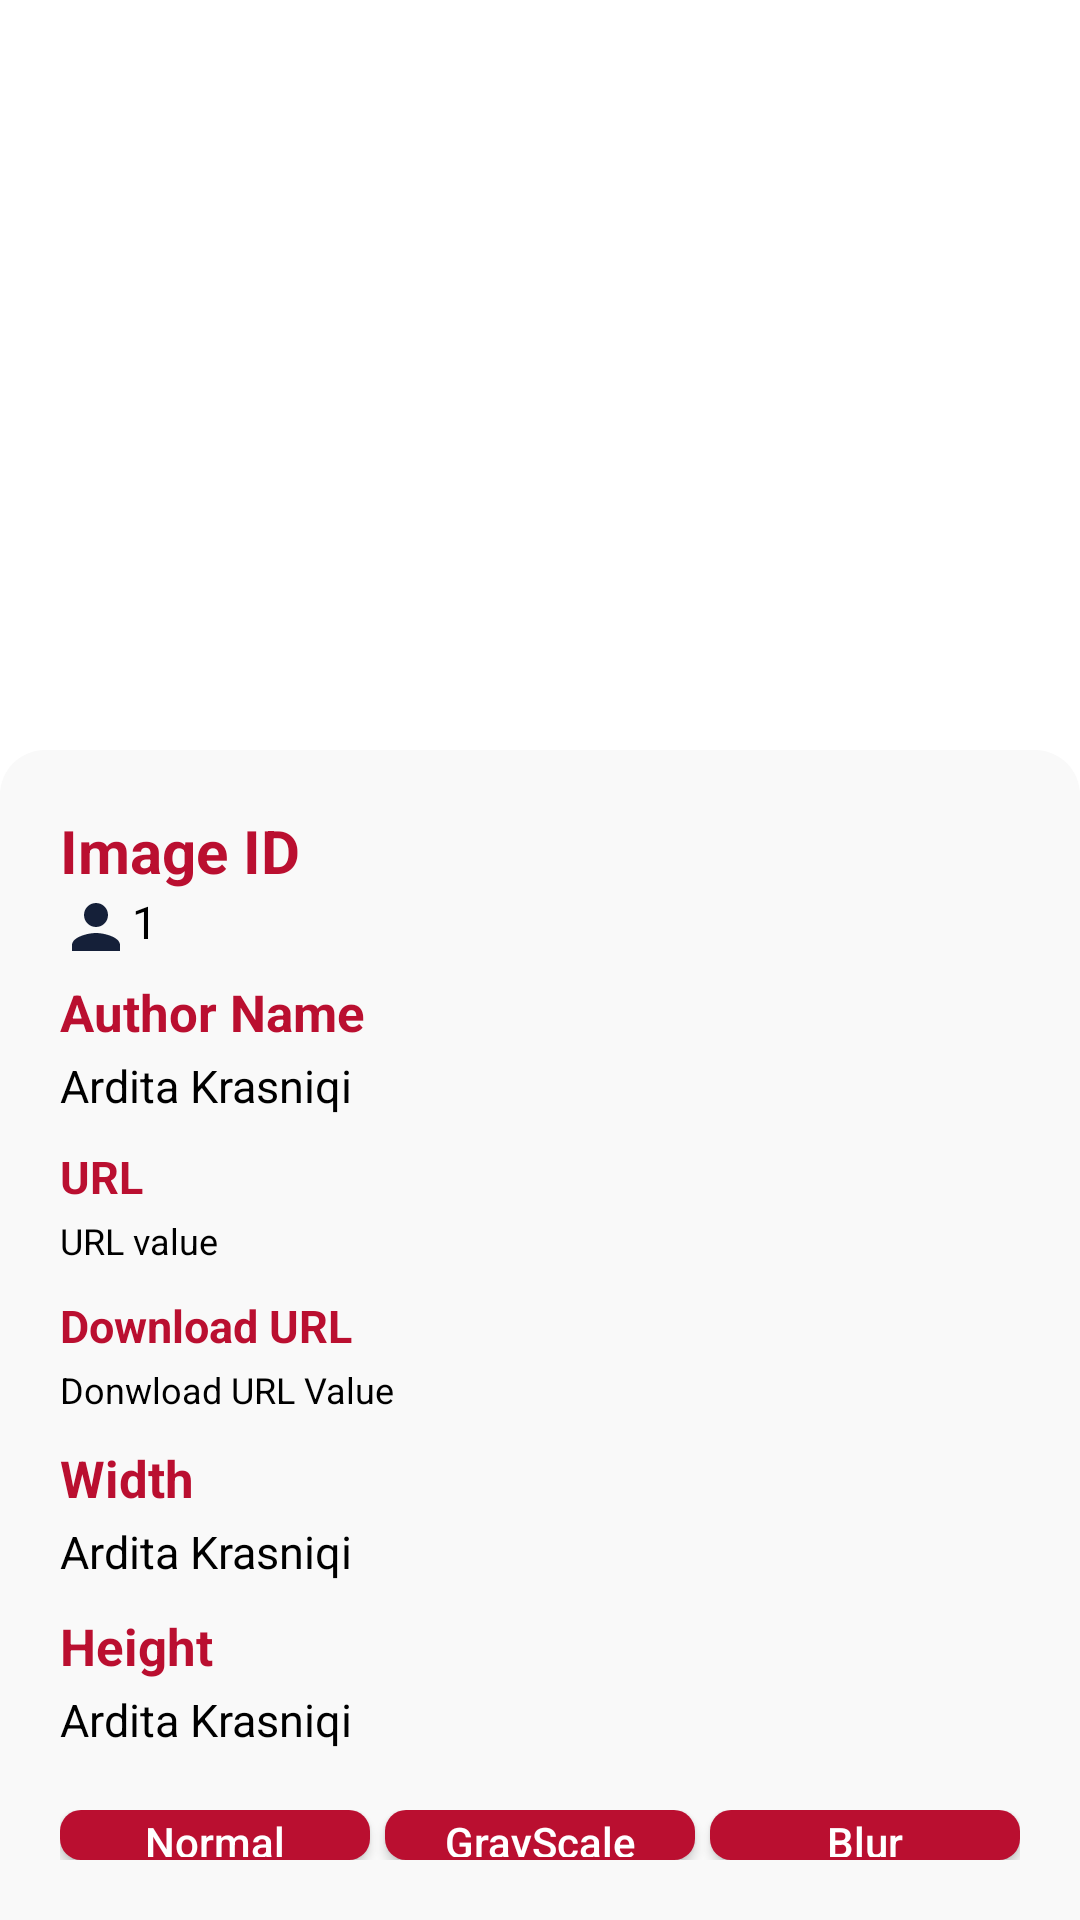

The Android layout XML behind this screen, and the referenced resources:
<!-- AndroidManifest.xml: application theme Theme.MyMobileLife -->
<!-- res/layout/fragment_second_image.xml -->
<?xml version="1.0" encoding="utf-8"?>
<LinearLayout xmlns:android="http://schemas.android.com/apk/res/android"
    android:id="@+id/imageLinearLayout"
    xmlns:app="http://schemas.android.com/apk/res-auto"
    xmlns:tools="http://schemas.android.com/tools"
    android:layout_width="match_parent"
    android:layout_height="match_parent"
    android:orientation="vertical"
    tools:context=".ui.fragments.using_paging_library.image_details.SecondImageFragment">


    <ImageView
        android:id="@+id/authorImage"
        android:layout_width="250dp"
        android:layout_height="180dp"
        android:layout_gravity="center_horizontal"
        android:layout_marginTop="20dp"
        android:src="@drawable/placeholder"
        android:theme="@style/RoundedCorners"
        />

    <LinearLayout
        android:layout_width="match_parent"
        android:layout_height="match_parent"
        android:layout_marginTop="50dp"
        android:background="@drawable/rounded_background"
        android:orientation="vertical"
        android:padding="20dp">

        <TextView
            android:layout_width="wrap_content"
            android:layout_height="wrap_content"
            android:text="Image ID"
            android:textColor="@color/background"
            android:textSize="20sp"
            android:textStyle="bold" />

        <TextView
            android:id="@+id/imgIdValue"
            android:layout_width="wrap_content"
            android:layout_height="wrap_content"
            android:text="1"
            android:textColor="@color/black"
            android:textSize="15sp"
            app:drawableStartCompat="@drawable/ic_baseline_person_24" />


        <TextView
            android:layout_width="wrap_content"
            android:layout_height="wrap_content"
            android:text="Author Name"
            android:textStyle="bold"
            android:layout_marginTop="5dp"
            android:textColor="@color/background"
            android:textSize="17sp" />

        <TextView
            android:id="@+id/authorName"
            android:layout_width="wrap_content"
            android:layout_height="wrap_content"
            android:text="Ardita Krasniqi"
            android:layout_marginTop="3dp"
            android:textColor="@color/black"
            android:textSize="15sp" />


        <TextView
            android:layout_width="wrap_content"
            android:layout_height="wrap_content"
            android:text="URL"
            android:layout_marginTop="10dp"
            android:textStyle="bold"
            android:textColor="@color/background"
            android:textSize="15sp" />


        <TextView
            android:id="@+id/url"
            android:layout_width="wrap_content"
            android:layout_height="wrap_content"
            android:text="URL value"
            android:layout_marginTop="3dp"
            android:textColor="@color/black"
            android:textSize="12sp" />

        <TextView
            android:layout_width="wrap_content"
            android:layout_height="wrap_content"
            android:text="Download URL"
            android:textStyle="bold"
            android:layout_marginTop="10dp"
            android:textColor="@color/background"
            android:textSize="15sp" />


        <TextView
            android:id="@+id/downloadURL"
            android:layout_width="wrap_content"
            android:layout_height="wrap_content"
            android:text="Donwload URL Value"
            android:layout_marginTop="3dp"
            android:textColor="@color/black"
            android:textSize="12sp" />

        <TextView
            android:layout_width="wrap_content"
            android:layout_height="wrap_content"
            android:text="Width "
            android:textStyle="bold"
            android:layout_marginTop="10dp"
            android:textColor="@color/background"
            android:textSize="17sp" />

        <TextView
            android:id="@+id/width"
            android:layout_width="wrap_content"
            android:layout_height="wrap_content"
            android:text="Ardita Krasniqi"
            android:layout_marginTop="3dp"
            android:textColor="@color/black"
            android:textSize="15sp" />

        <TextView
            android:layout_width="wrap_content"
            android:layout_height="wrap_content"
            android:text="Height"
            android:textStyle="bold"
            android:layout_marginTop="10dp"
            android:textColor="@color/background"
            android:textSize="17sp" />

        <TextView
            android:id="@+id/height"
            android:layout_width="wrap_content"
            android:layout_height="wrap_content"
            android:text="Ardita Krasniqi"
            android:layout_marginTop="3dp"
            android:textColor="@color/black"
            android:textSize="15sp" />

        <LinearLayout
            android:layout_width="match_parent"
            android:layout_height="wrap_content"
            android:orientation="horizontal"
            android:layout_marginTop="20dp"
            android:weightSum="3">

            <androidx.appcompat.widget.AppCompatButton
                android:id="@+id/normalImage"
                android:layout_width="wrap_content"
                android:layout_height="wrap_content"
                android:text="Normal"
                android:layout_weight="1"
                android:backgroundTint="@color/background"
                android:textColor="@color/white"
                android:textAllCaps="false"
                android:background="@drawable/button_background" />

            <androidx.appcompat.widget.AppCompatButton
                android:id="@+id/grayscaleImage"
                android:layout_width="wrap_content"
                android:layout_height="wrap_content"
                android:text="GrayScale"
                android:layout_weight="1"
                android:layout_marginStart="5dp"
                android:layout_marginEnd="5dp"
                android:backgroundTint="@color/background"
                android:textColor="@color/white"
                android:background="@drawable/button_background"
                android:textAllCaps="false"/>

            <androidx.appcompat.widget.AppCompatButton
                android:id="@+id/blurImage"
                android:layout_width="wrap_content"
                android:layout_height="wrap_content"
                android:text="Blur"
                android:layout_weight="1"
                android:backgroundTint="@color/background"
                android:textColor="@color/white"
                android:background="@drawable/button_background"
                android:textAllCaps="false" />
        </LinearLayout>
    </LinearLayout>
</LinearLayout>
<!-- resources referenced by this layout -->
<resources>
  <color name="background">#BA0F30</color>
  <color name="black">#FF000000</color>
  <color name="white">#FFFFFFFF</color>
  <!-- drawable button_background (drawable-v24) -->
  <?xml version="1.0" encoding="UTF-8"?>
  <shape
      xmlns:android="http://schemas.android.com/apk/res/android">
      <corners
          android:radius="7dp" />
  
      <padding
          android:left="1dp"
          android:right="1dp"
          android:top="1dp"
          android:bottom="1dp"/>
      <solid android:color="@color/gray_600"/>
  </shape>
  <!-- drawable ic_baseline_person_24 (drawable) -->
  <vector android:height="24dp" android:tint="#152039"
      android:viewportHeight="24" android:viewportWidth="24"
      android:width="24dp" xmlns:android="http://schemas.android.com/apk/res/android">
      <path android:fillColor="@android:color/white" android:pathData="M12,12c2.21,0 4,-1.79 4,-4s-1.79,-4 -4,-4 -4,1.79 -4,4 1.79,4 4,4zM12,14c-2.67,0 -8,1.34 -8,4v2h16v-2c0,-2.66 -5.33,-4 -8,-4z"/>
  </vector>
  <!-- drawable rounded_background (drawable) -->
  <?xml version="1.0" encoding="utf-8"?>
  <shape  xmlns:android="http://schemas.android.com/apk/res/android"
      android:shape="rectangle" android:padding="10dp">
      <solid android:color="@color/lightGray" />
      <corners
          android:topLeftRadius="15dp"
          android:topRightRadius="15dp" />
  </shape>
  <style name="Theme.MyMobileLife" parent="Theme.MaterialComponents.DayNight.DarkActionBar">
          
          <item name="colorPrimary">@color/purple_500</item>
          <item name="colorPrimaryVariant">@color/purple_700</item>
          <item name="colorOnPrimary">@color/white</item>
          
          <item name="colorSecondary">@color/teal_200</item>
          <item name="colorSecondaryVariant">@color/teal_700</item>
          <item name="colorOnSecondary">@color/black</item>
          
          <item name="android:statusBarColor" tools:targetApi="l">?attr/colorPrimaryVariant</item>
          
      </style>
  <color name="gray_600">#546E7A</color>
  <color name="lightGray">#F9F9F9</color>
  <color name="purple_500">#FF6200EE</color>
  <color name="purple_700">#FF3700B3</color>
  <color name="teal_200">#FF03DAC5</color>
  <color name="teal_700">#FF018786</color>
</resources>
